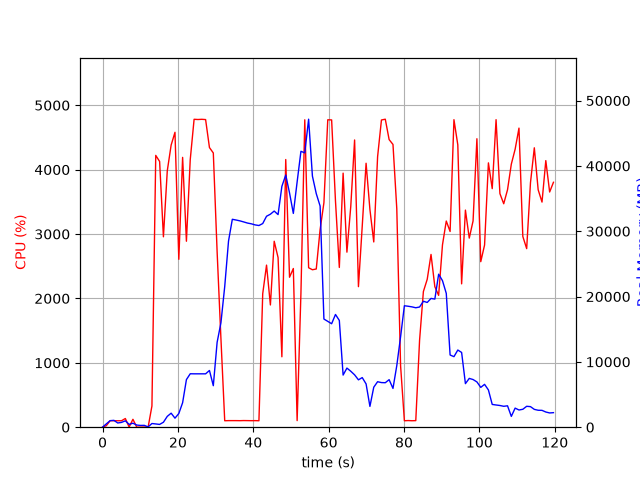

Values plotted in this chart, from the file beside it:
elapsed_time, nproc, cpu, mem_real, mem_virtual
3.62396240234375e-05, 1, 0.0, 7.891, 3185
1.006, 5, 23.8, 512, 2449
2.014, 5, 101.3, 1000, 3087
3.021, 8, 100.1, 1048, 5374
4.031, 3, 100.2, 645.2, 2105
5.039, 3, 100.2, 735.2, 2217
6.047, 4, 134.8, 977.4, 2894
7.056, 4, 3.0, 430.3, 1979
8.064, 5, 123.0, 611.4, 2507
9.073, 3, 1.0, 329.2, 1642
10.08, 3, 1.0, 272.4, 1566
11.09, 3, 2.0, 281.7, 1588
12.1, 2, 1.0, 43.51, 3319
13.1, 1, 329.3, 562.2, 4808
14.12, 1, 4222, 497.6, 4830
15.14, 1, 4127, 425.7, 4860
16.15, 1, 2957, 759, 5417
17.18, 1, 3981, 1659, 6697
18.2, 1, 4382, 2147, 8233
19.22, 1, 4580, 1383, 8241
20.24, 1, 2608, 2094, 8781
21.25, 1, 4190, 3749, 10605
22.26, 1, 2888, 7285, 18295
23.27, 1, 4155, 8181, 18295
24.29, 1, 4782, 8171, 18295
25.31, 1, 4778, 8171, 18295
26.33, 1, 4782, 8171, 18295
27.35, 1, 4778, 8171, 18295
28.37, 1, 4343, 8683, 18295
29.39, 1, 4259, 6354, 18495
30.4, 1, 2725, 12994, 32051
31.41, 1, 1380, 15976, 52531
32.42, 1, 100.2, 21528, 52531
33.43, 1, 102.1, 28494, 52531
34.44, 1, 102.2, 31830, 52531
35.45, 1, 102.1, 31717, 52531
36.45, 1, 101.3, 31589, 52531
37.46, 1, 103.1, 31425, 52531
38.47, 1, 102.2, 31252, 52531
39.48, 1, 101.2, 31139, 52531
40.49, 1, 102.0, 30970, 52531
41.5, 1, 100.1, 30877, 52531
42.51, 1, 2074, 31178, 52531
43.52, 1, 2517, 32295, 52531
44.54, 1, 1898, 32609, 52531
45.55, 1, 2888, 33092, 52531
46.58, 1, 2635, 32548, 77107
47.59, 1, 1094, 36871, 77107
48.61, 1, 4157, 38603, 77107
49.62, 1, 2329, 35861, 77107
50.63, 1, 2464, 32729, 77107
51.64, 1, 102.2, 37549, 77107
52.64, 1, 2080, 42236, 77107
53.66, 1, 4774, 42004, 77107
54.68, 1, 2476, 47154, 78053
55.69, 1, 2445, 38446, 78053
56.71, 1, 2457, 35759, 78053
57.73, 1, 3069, 33858, 78053
58.74, 1, 3486, 16559, 78053
59.77, 1, 4774, 16203, 78053
... 59 more rows
